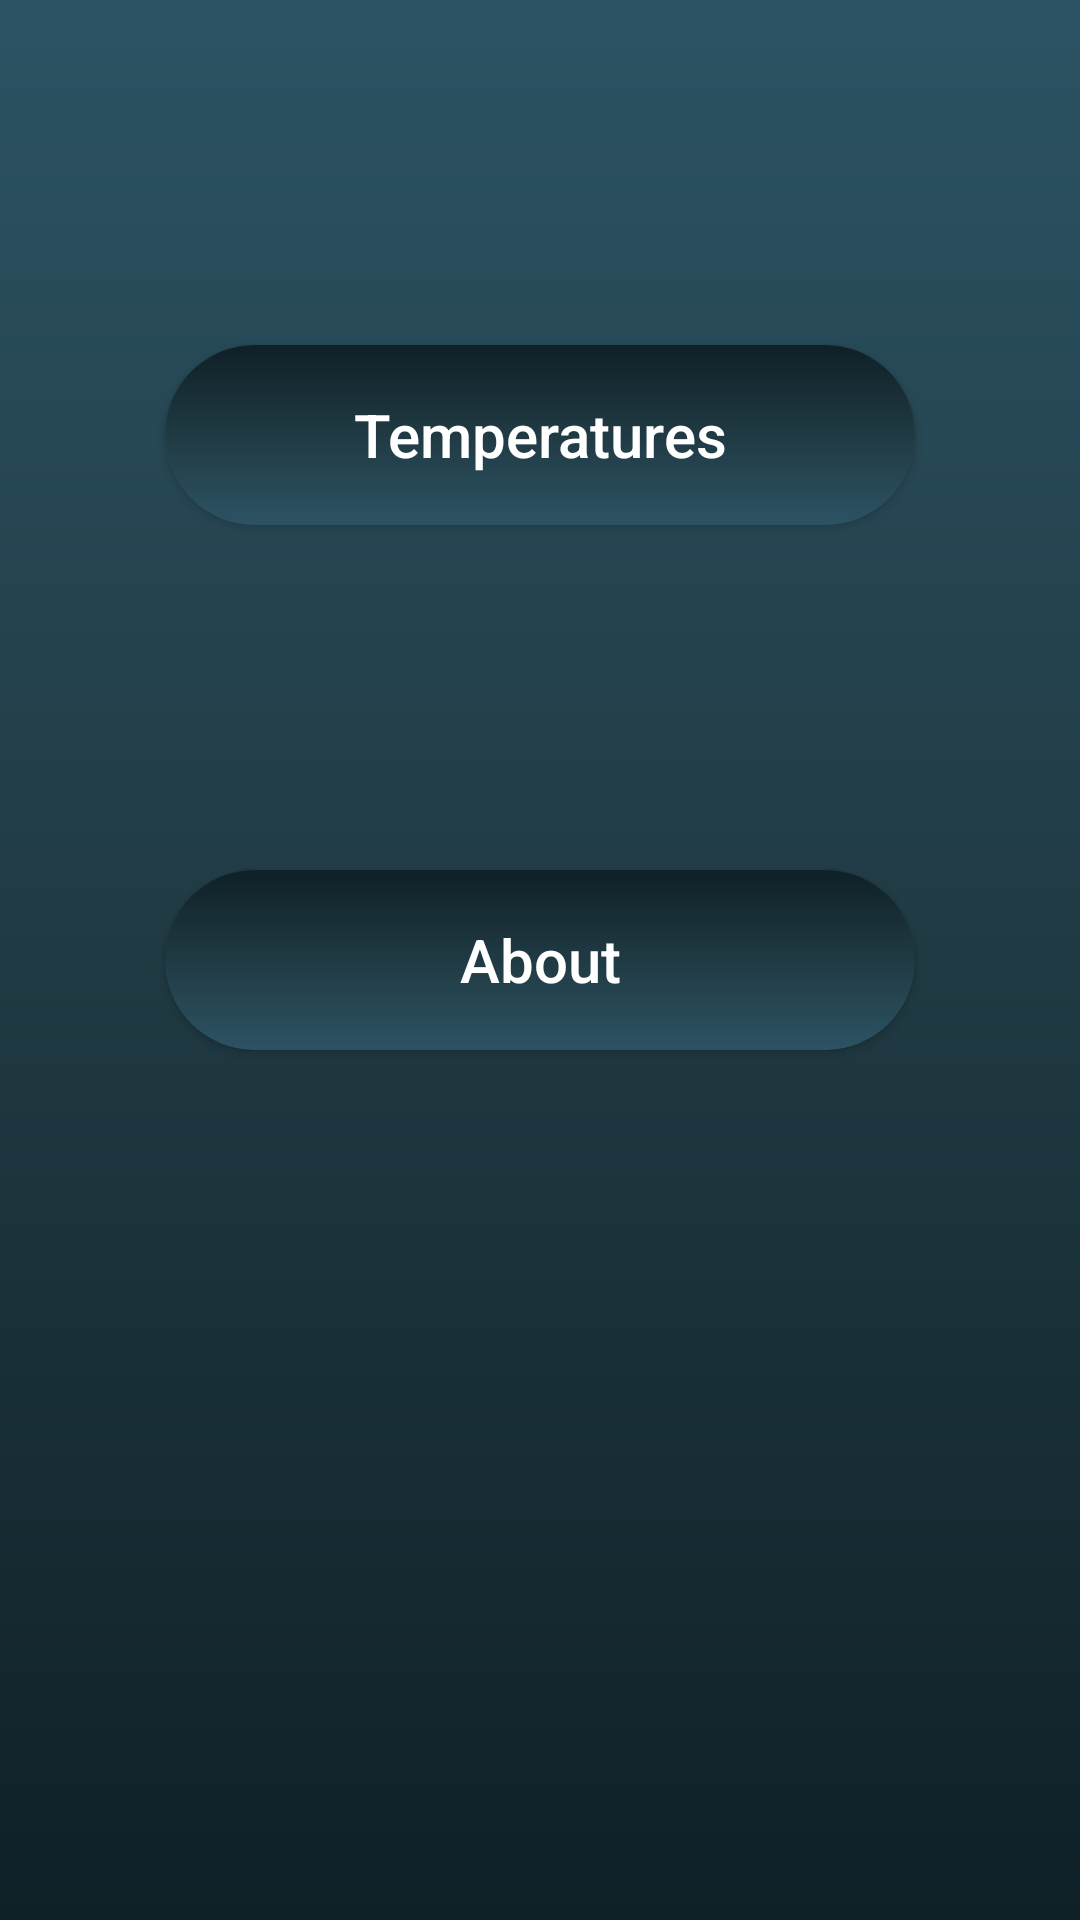

Produce the Android XML layout that renders to this screen, including the resource entries it uses.
<!-- AndroidManifest.xml: application theme Theme.NewTempApplication -->
<!-- res/layout/activity_main.xml -->
<?xml version="1.0" encoding="utf-8"?>
<androidx.constraintlayout.widget.ConstraintLayout xmlns:android="http://schemas.android.com/apk/res/android"
    xmlns:app="http://schemas.android.com/apk/res-auto"
    xmlns:tools="http://schemas.android.com/tools"
    android:layout_width="match_parent"
    android:layout_height="match_parent"
    android:background="@drawable/background_color"
    tools:context=".LineChart">


    <androidx.appcompat.widget.AppCompatButton
        android:id="@+id/btn_alltemp"
        android:layout_width="250dp"
        android:layout_height="60dp"
        android:background="@drawable/btn_config"
        android:text="Temperatures"
        android:textAllCaps="false"
        android:textColor="#FFFFFF"
        android:textSize="20sp"
        app:layout_constraintBottom_toTopOf="@+id/btn_about"
        app:layout_constraintEnd_toEndOf="parent"
        app:layout_constraintStart_toStartOf="parent"
        app:layout_constraintTop_toTopOf="parent" />

    <androidx.appcompat.widget.AppCompatButton
        android:id="@+id/btn_about"
        android:layout_width="250dp"
        android:layout_height="60dp"
        android:background="@drawable/btn_config"
        android:text="About"
        android:textAllCaps="false"
        android:textColor="#FFFFFF"
        android:textSize="20sp"
        app:layout_constraintBottom_toBottomOf="parent"
        app:layout_constraintEnd_toEndOf="parent"
        app:layout_constraintStart_toStartOf="parent"
        app:layout_constraintTop_toTopOf="parent" />

</androidx.constraintlayout.widget.ConstraintLayout>
<!-- resources referenced by this layout -->
<resources>
  <!-- drawable background_color (drawable) -->
  <?xml version="1.0" encoding="utf-8"?>
  <selector xmlns:android="http://schemas.android.com/apk/res/android">
  <item>
      <shape>
          <gradient
              android:startColor="#0F2027"
              android:centerColor="#203A43"
              android:endColor="#2C5364"
              android:type="linear"
              android:angle="90"/>
      </shape>
  </item>
  </selector>
  <!-- drawable btn_config (drawable) -->
  <?xml version="1.0" encoding="utf-8"?>
  <selector xmlns:android="http://schemas.android.com/apk/res/android">
      <item>
          <shape android:shape="rectangle">
              <gradient
                  android:startColor="#2C5364"
                  android:centerColor="#203A43"
                  android:endColor="#0F2027"
                  android:type="linear"
                  android:angle="90"></gradient>
  
              <corners android:radius="50dp"></corners>
          </shape>
      </item>
  </selector>
  <style name="Theme.NewTempApplication" parent="Theme.MaterialComponents.DayNight.DarkActionBar">
          
          <item name="colorPrimary">@color/purple_500</item>
          <item name="colorPrimaryVariant">@color/purple_700</item>
          <item name="colorOnPrimary">@color/white</item>
          
          <item name="colorSecondary">@color/teal_200</item>
          <item name="colorSecondaryVariant">@color/teal_700</item>
          <item name="colorOnSecondary">@color/black</item>
          
          <item name="android:statusBarColor" tools:targetApi="l">?attr/colorPrimaryVariant</item>
          
      </style>
  <!-- not gathered from this repository: default colours our renderer supplied (Android Studio template values) -->
  <color name="purple_500">#FF6200EE</color>
  <color name="purple_700">#FF3700B3</color>
  <color name="teal_200">#FF03DAC5</color>
  <color name="teal_700">#FF018786</color>
  <color name="black">#FF000000</color>
  <color name="white">#FFFFFFFF</color>
</resources>
